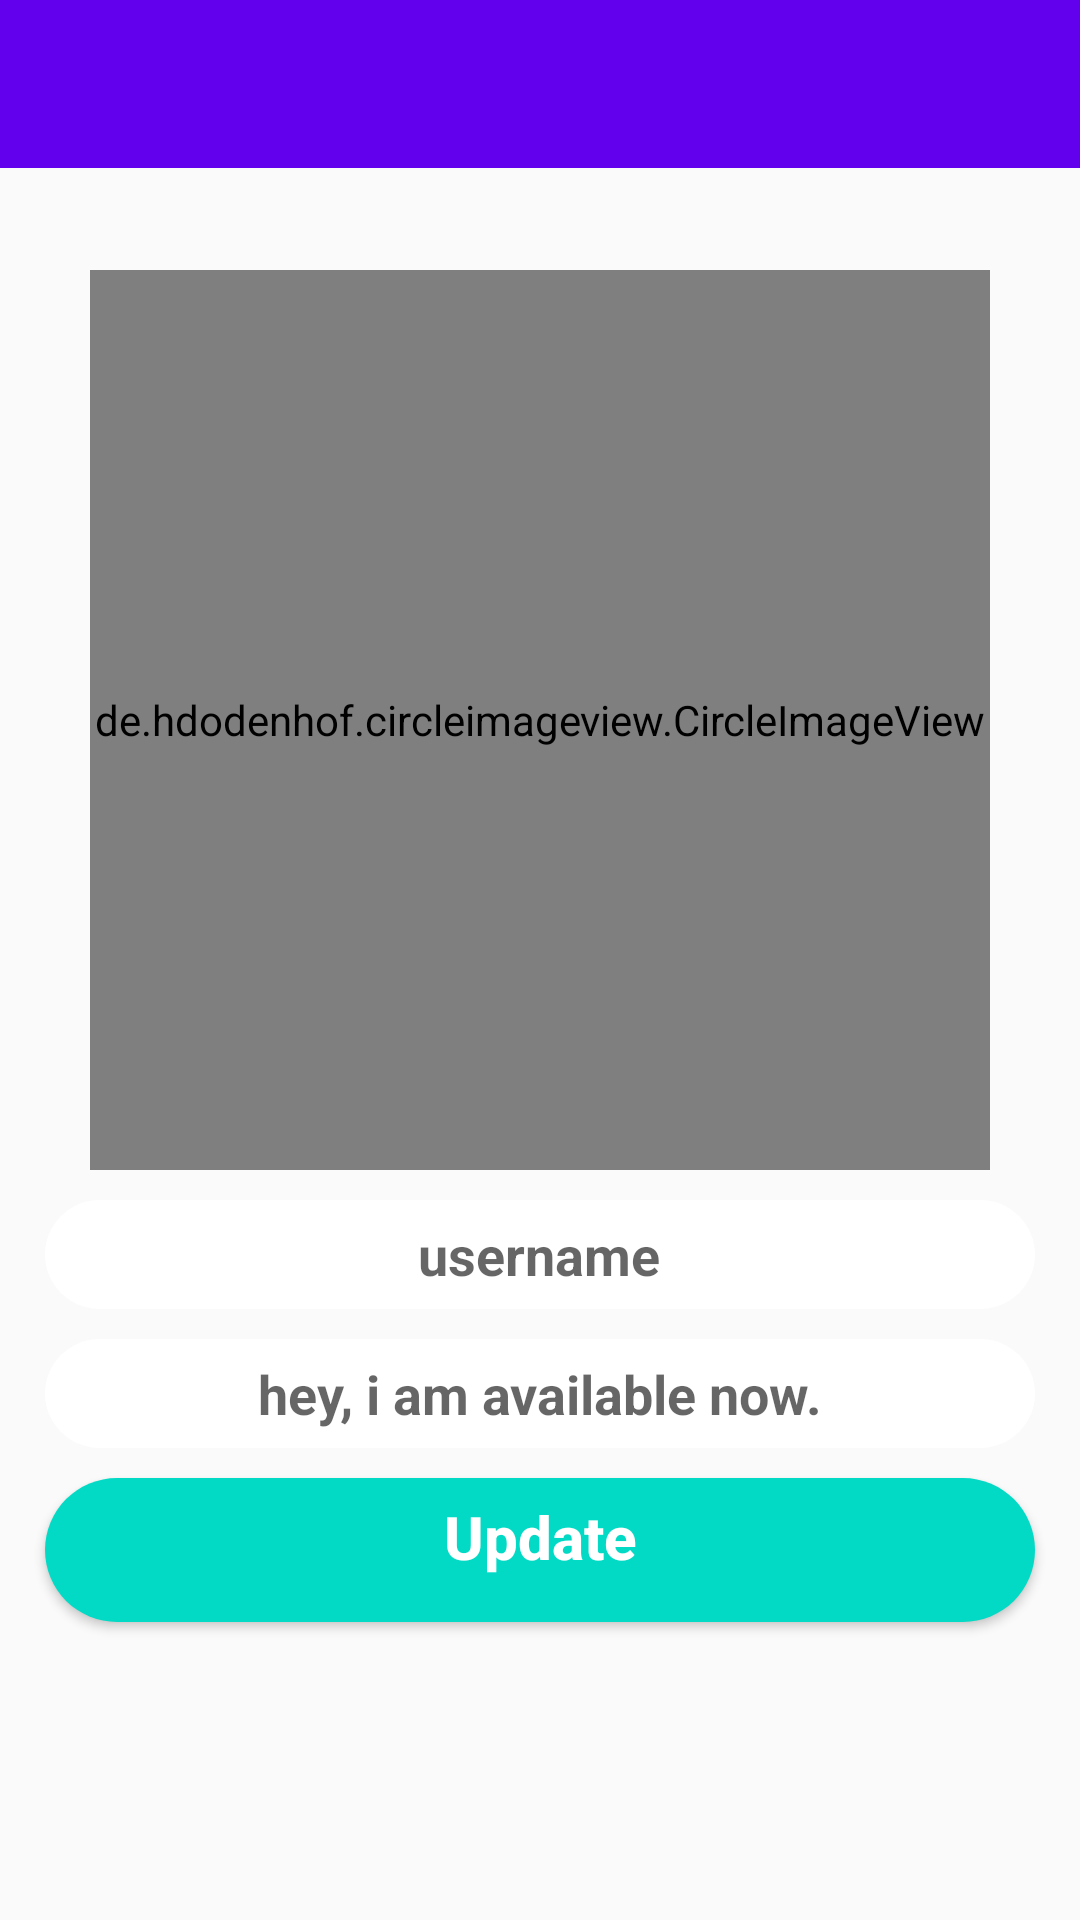

Reconstruct the res/layout file that produces this screen, plus the resources it refers to.
<!-- AndroidManifest.xml: application theme AppTheme -->
<!-- res/layout/activity_settings.xml -->
<?xml version="1.0" encoding="utf-8"?>
<RelativeLayout xmlns:android="http://schemas.android.com/apk/res/android"
                xmlns:app="http://schemas.android.com/apk/res-auto"
                xmlns:tools="http://schemas.android.com/tools"
                android:layout_width="match_parent"
                android:layout_height="match_parent"
                tools:context="com.example.chatroot.SettingsActivity">
	
	
	<include
			layout="@layout/app_bar_layout"
			android:id="@+id/settings_toolbar"
	>
	</include>
	
	<de.hdodenhof.circleimageview.CircleImageView
			android:id="@+id/set_profile_image"
			android:layout_width="300dp"
			android:layout_height="300dp"
			android:layout_alignParentTop="true"
			android:layout_centerHorizontal="true"
			android:layout_marginTop="90dp"
			android:src="@drawable/photo"
			app:civ_border_width="5dp"
			app:civ_border_color="@color/colorPrimary"/>
	
	<EditText
			android:id="@+id/set_user_name"
			android:layout_width="match_parent"
			android:layout_height="wrap_content"
			android:layout_below="@+id/set_profile_image"
			android:inputType="textMultiLine"
			android:hint="username"
			android:textAlignment="center"
			android:drawableStart="@drawable/rounded_edittext"
			android:textColor="@color/colorPrimaryDark"
			android:textStyle="bold"
			android:background="@drawable/rounded_edittext"
			android:layout_marginStart="15dp"
			android:layout_marginEnd="15dp"
			android:padding="6dp"
			android:layout_marginTop="10dp"
			android:gravity="center_horizontal" android:drawableLeft="@drawable/rounded_edittext"/>
	
	<EditText
			android:id="@+id/set_profile_status"
			android:layout_width="match_parent"
			android:layout_height="wrap_content"
			android:layout_below="@+id/set_user_name"
			android:inputType="textMultiLine"
			android:hint="hey, i am available now."
			android:textAlignment="center"
			android:drawableStart="@drawable/rounded_edittext"
			android:textColor="@color/colorPrimaryDark"
			android:textStyle="bold"
			android:background="@drawable/rounded_edittext"
			android:layout_marginStart="15dp"
			android:layout_marginEnd="15dp"
			android:padding="6dp"
			android:layout_marginTop="10dp"
			android:gravity="center_horizontal" android:drawableLeft="@drawable/rounded_edittext"/>
	
	
	<Button
			android:id="@+id/update_settings_button"
			android:layout_width="match_parent"
			android:layout_height="wrap_content"
			android:layout_below="@+id/set_profile_status"
			android:inputType="textMultiLine"
			android:text="Update"
			android:textAlignment="center"
			android:textColor="@android:color/background_light"
			android:textStyle="bold"
			android:background="@drawable/rounded_btn"
			android:layout_marginStart="15dp"
			android:layout_marginEnd="15dp"
			android:padding="6dp"
			android:layout_marginTop="10dp"
			android:textAllCaps="false"
			android:textSize="20sp"
			android:gravity="center_horizontal"/>

</RelativeLayout>
<!-- res/layout/app_bar_layout.xml (included above) -->
<?xml version="1.0" encoding="utf-8"?>
<androidx.appcompat.widget.Toolbar xmlns:android="http://schemas.android.com/apk/res/android"
                                   android:id="@+id/main_app_bar"
                                   android:layout_width="match_parent"
                                   android:background="@color/colorPrimary"
                                   android:theme="@style/ThemeOverlay.AppCompat.Dark.ActionBar"
                                   android:layout_height="wrap_content">

</androidx.appcompat.widget.Toolbar>
<!-- resources referenced by this layout -->
<resources>
  <!-- drawable photo (drawable) -->
  <?xml version="1.0" encoding="utf-8"?>
  <shape xmlns:android="http://schemas.android.com/apk/res/android">
  <corners android:radius="75dp"/>
  	<solid android:color="@color/colorAccent"/>
  
  
  </shape>
  <!-- drawable rounded_btn (drawable) -->
  <?xml version="1.0" encoding="utf-8"?>
  <shape xmlns:android="http://schemas.android.com/apk/res/android">
  <solid android:color="@color/colorAccent"/>
  	<corners android:radius="75dp"/>
  </shape>
  <!-- drawable rounded_edittext (drawable) -->
  <?xml version="1.0" encoding="utf-8"?>
  <shape xmlns:android="http://schemas.android.com/apk/res/android">
  <solid android:color="@android:color/white"/>
  	<corners android:radius="25dp"></corners>
  </shape>
  <style name="AppTheme" parent="Theme.AppCompat.Light.NoActionBar">
          
          <item name="colorPrimary">@color/colorPrimary</item>
          <item name="colorPrimaryDark">@color/colorPrimaryDark</item>
          <item name="colorAccent">@color/colorAccent</item>
      </style>
  <!-- not gathered from this repository: default colours our renderer supplied (Android Studio template values) -->
  <color name="colorPrimary">#FF6200EE</color>
  <color name="colorPrimaryDark">#FF3700B3</color>
  <color name="colorAccent">#FF03DAC5</color>
</resources>
